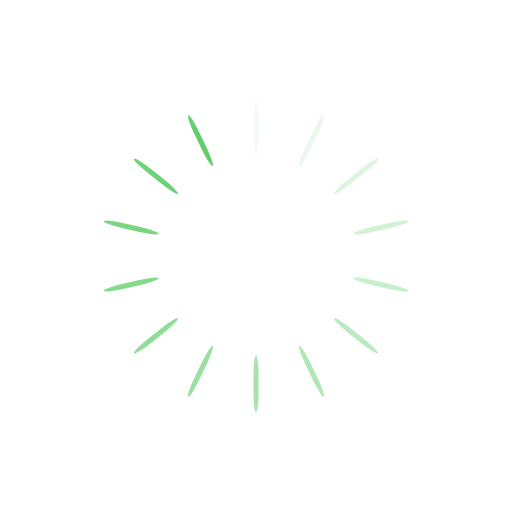
t = 0.00 s
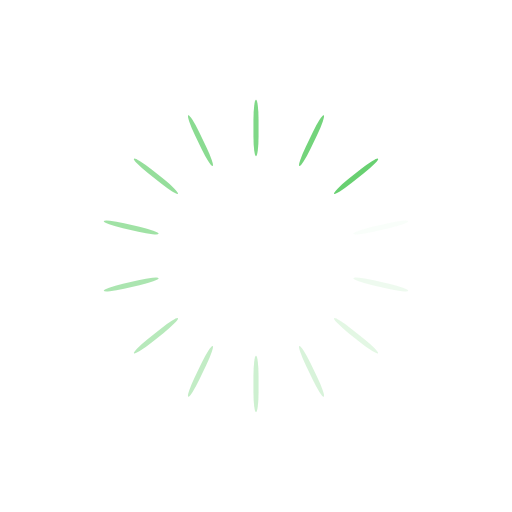
t = 0.25 s
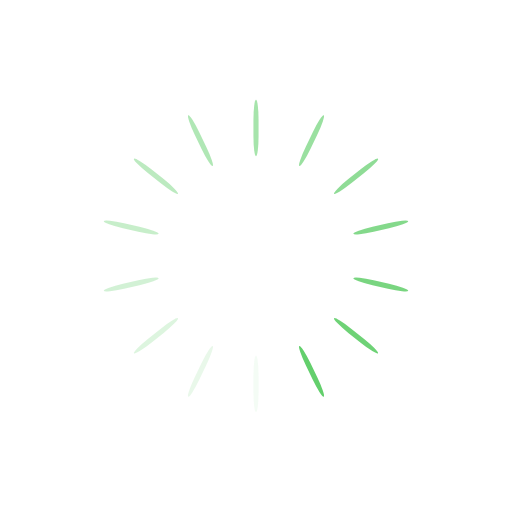
t = 0.50 s
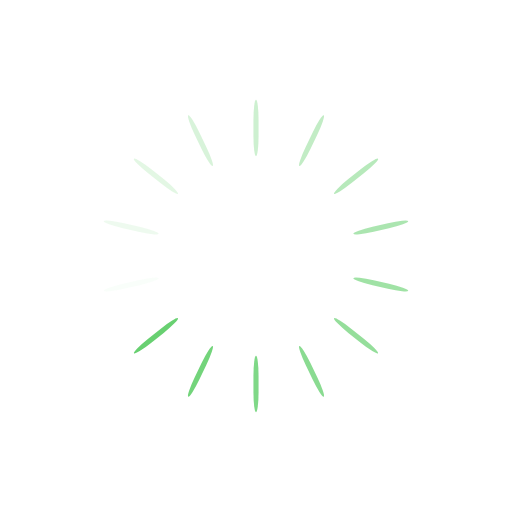
t = 0.75 s

The animated SVG that drew these frames (rendered in a browser with its animation timeline set to each time). Animation: 14 SMIL elements (animate=14); one cycle of 1.00 s, repeats indefinitely.

<?xml version="1.0" encoding="utf-8"?>
<svg xmlns="http://www.w3.org/2000/svg" xmlns:xlink="http://www.w3.org/1999/xlink" style="margin: auto; background: none; display: block; shape-rendering: auto;" width="264px" height="264px" viewBox="0 0 100 100" preserveAspectRatio="xMidYMid">
<g transform="rotate(0 50 50)">
  <rect x="49.5" y="19.5" rx="0.5" ry="3.96" width="1" height="11" fill="#63cf6c">
    <animate attributeName="opacity" values="1;0" keyTimes="0;1" dur="1s" begin="-0.9285714285714286s" repeatCount="indefinite"></animate>
  </rect>
</g><g transform="rotate(25.714285714285715 50 50)">
  <rect x="49.5" y="19.5" rx="0.5" ry="3.96" width="1" height="11" fill="#63cf6c">
    <animate attributeName="opacity" values="1;0" keyTimes="0;1" dur="1s" begin="-0.8571428571428571s" repeatCount="indefinite"></animate>
  </rect>
</g><g transform="rotate(51.42857142857143 50 50)">
  <rect x="49.5" y="19.5" rx="0.5" ry="3.96" width="1" height="11" fill="#63cf6c">
    <animate attributeName="opacity" values="1;0" keyTimes="0;1" dur="1s" begin="-0.7857142857142857s" repeatCount="indefinite"></animate>
  </rect>
</g><g transform="rotate(77.14285714285714 50 50)">
  <rect x="49.5" y="19.5" rx="0.5" ry="3.96" width="1" height="11" fill="#63cf6c">
    <animate attributeName="opacity" values="1;0" keyTimes="0;1" dur="1s" begin="-0.7142857142857143s" repeatCount="indefinite"></animate>
  </rect>
</g><g transform="rotate(102.85714285714286 50 50)">
  <rect x="49.5" y="19.5" rx="0.5" ry="3.96" width="1" height="11" fill="#63cf6c">
    <animate attributeName="opacity" values="1;0" keyTimes="0;1" dur="1s" begin="-0.6428571428571429s" repeatCount="indefinite"></animate>
  </rect>
</g><g transform="rotate(128.57142857142858 50 50)">
  <rect x="49.5" y="19.5" rx="0.5" ry="3.96" width="1" height="11" fill="#63cf6c">
    <animate attributeName="opacity" values="1;0" keyTimes="0;1" dur="1s" begin="-0.5714285714285714s" repeatCount="indefinite"></animate>
  </rect>
</g><g transform="rotate(154.28571428571428 50 50)">
  <rect x="49.5" y="19.5" rx="0.5" ry="3.96" width="1" height="11" fill="#63cf6c">
    <animate attributeName="opacity" values="1;0" keyTimes="0;1" dur="1s" begin="-0.5s" repeatCount="indefinite"></animate>
  </rect>
</g><g transform="rotate(180 50 50)">
  <rect x="49.5" y="19.5" rx="0.5" ry="3.96" width="1" height="11" fill="#63cf6c">
    <animate attributeName="opacity" values="1;0" keyTimes="0;1" dur="1s" begin="-0.42857142857142855s" repeatCount="indefinite"></animate>
  </rect>
</g><g transform="rotate(205.71428571428572 50 50)">
  <rect x="49.5" y="19.5" rx="0.5" ry="3.96" width="1" height="11" fill="#63cf6c">
    <animate attributeName="opacity" values="1;0" keyTimes="0;1" dur="1s" begin="-0.35714285714285715s" repeatCount="indefinite"></animate>
  </rect>
</g><g transform="rotate(231.42857142857142 50 50)">
  <rect x="49.5" y="19.5" rx="0.5" ry="3.96" width="1" height="11" fill="#63cf6c">
    <animate attributeName="opacity" values="1;0" keyTimes="0;1" dur="1s" begin="-0.2857142857142857s" repeatCount="indefinite"></animate>
  </rect>
</g><g transform="rotate(257.14285714285717 50 50)">
  <rect x="49.5" y="19.5" rx="0.5" ry="3.96" width="1" height="11" fill="#63cf6c">
    <animate attributeName="opacity" values="1;0" keyTimes="0;1" dur="1s" begin="-0.21428571428571427s" repeatCount="indefinite"></animate>
  </rect>
</g><g transform="rotate(282.85714285714283 50 50)">
  <rect x="49.5" y="19.5" rx="0.5" ry="3.96" width="1" height="11" fill="#63cf6c">
    <animate attributeName="opacity" values="1;0" keyTimes="0;1" dur="1s" begin="-0.14285714285714285s" repeatCount="indefinite"></animate>
  </rect>
</g><g transform="rotate(308.57142857142856 50 50)">
  <rect x="49.5" y="19.5" rx="0.5" ry="3.96" width="1" height="11" fill="#63cf6c">
    <animate attributeName="opacity" values="1;0" keyTimes="0;1" dur="1s" begin="-0.07142857142857142s" repeatCount="indefinite"></animate>
  </rect>
</g><g transform="rotate(334.2857142857143 50 50)">
  <rect x="49.5" y="19.5" rx="0.5" ry="3.96" width="1" height="11" fill="#63cf6c">
    <animate attributeName="opacity" values="1;0" keyTimes="0;1" dur="1s" begin="0s" repeatCount="indefinite"></animate>
  </rect>
</g>
<!-- [ldio] generated by https://loading.io/ --></svg>
